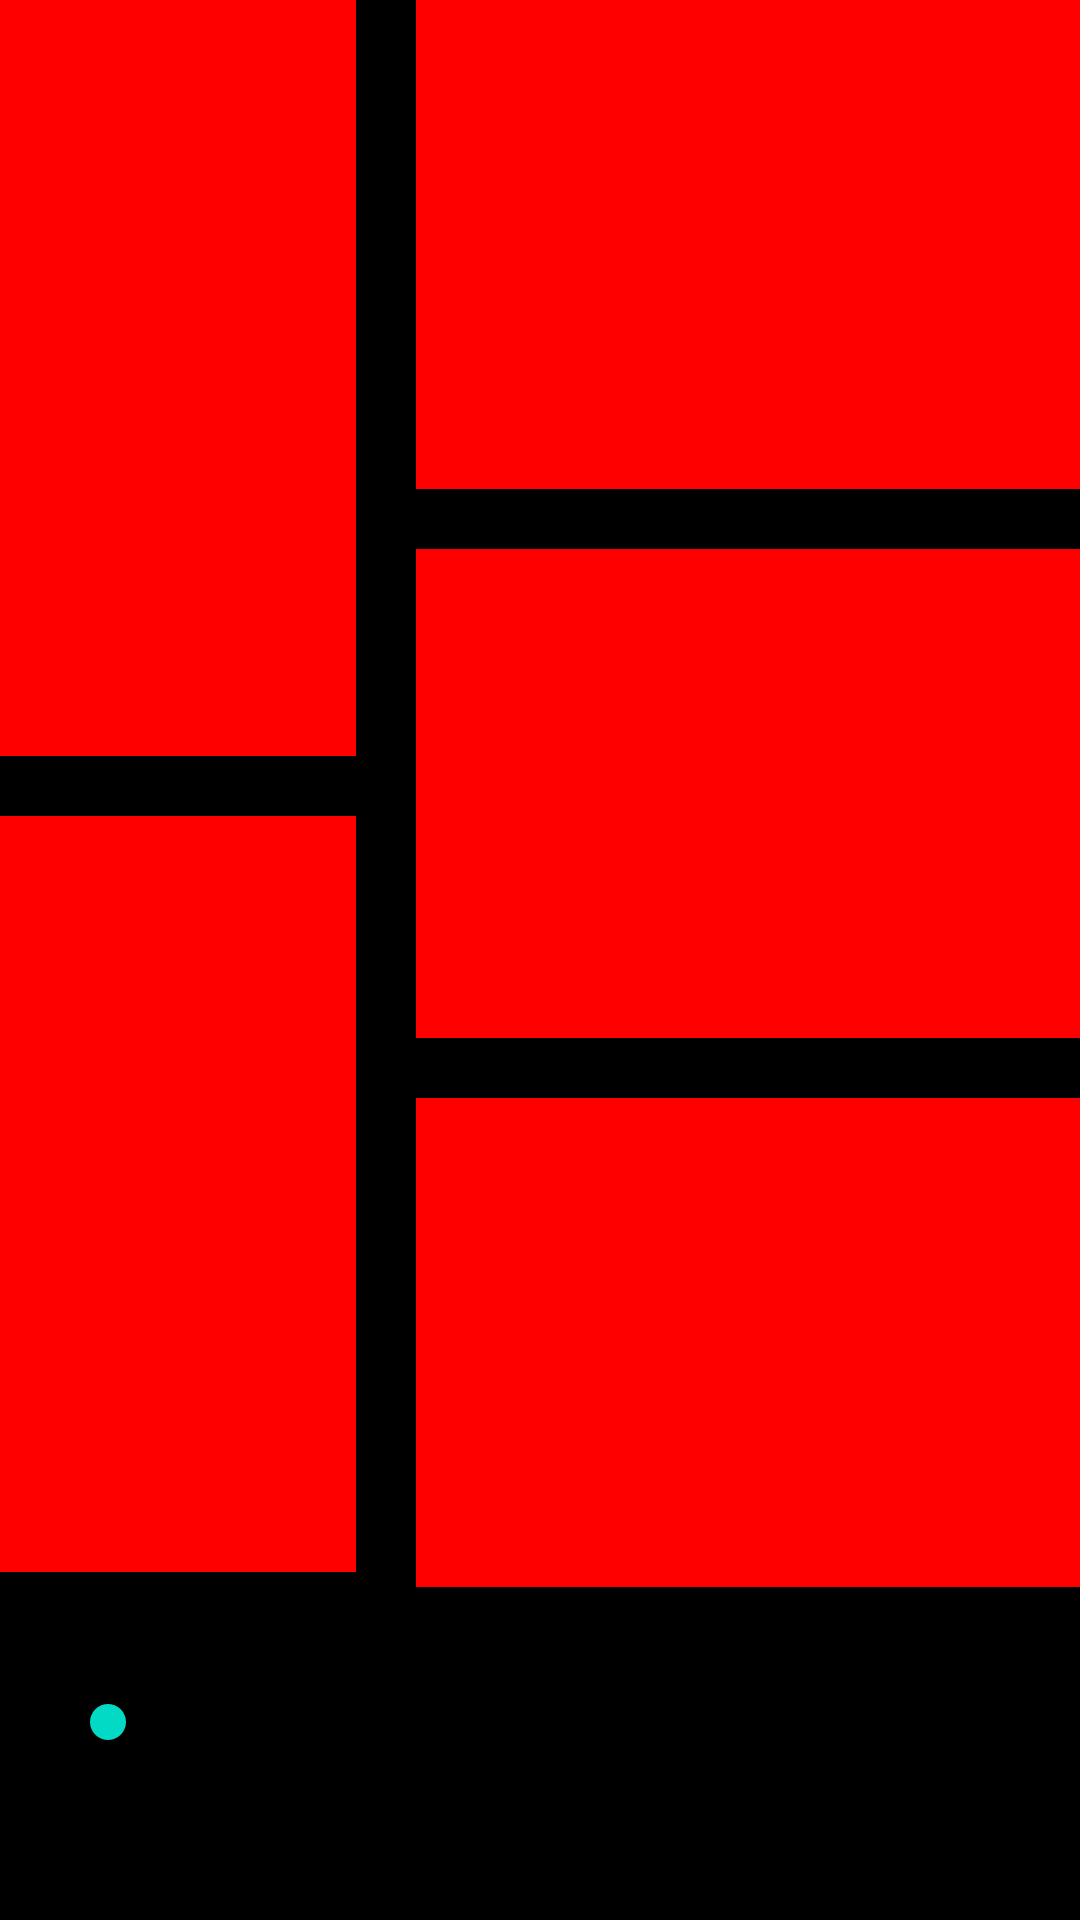

Layout XML and referenced resources for this Android screen:
<!-- AndroidManifest.xml: application theme Theme.Android_BaiTap1 -->
<!-- res/layout/relative_layout.xml -->
<?xml version="1.0" encoding="utf-8"?>
<LinearLayout xmlns:android="http://schemas.android.com/apk/res/android"
    android:layout_width="match_parent"
    android:layout_height="match_parent"
    android:orientation="vertical"
    android:background="@color/black">

    <RelativeLayout
        android:layout_width="match_parent"
        android:layout_height="wrap_content"
        >

        <include
            layout="@layout/textview"
            android:id="@+id/red"
            android:layout_width="0.8in"
            android:layout_height="1.7in"
            />
        <include
            layout="@layout/textview"
            android:id="@+id/blue"
            android:layout_width="0.8in"
            android:layout_height="1.7in"
            android:layout_below="@+id/red"
            android:layout_marginTop="20dp"
            />

        <include
            android:id="@+id/green"
            layout="@layout/textview"
            android:layout_width="match_parent"
            android:layout_height="1.1in"
            android:layout_marginLeft="20dp"
            android:layout_toRightOf="@+id/red" />
        <include
            layout="@layout/textview"
            android:id="@+id/yellow"
            android:layout_width="match_parent"
            android:layout_height="1.1in"
            android:layout_below="@+id/green"
            android:layout_toRightOf="@+id/red"
            android:layout_marginTop="20dp"
            android:layout_marginLeft="20dp"
            />
        <include
            layout="@layout/textview"
            android:id="@+id/white"
            android:layout_width="match_parent"
            android:layout_height="1.1in"
            android:layout_toRightOf="@+id/red"
            android:layout_below="@id/yellow"
            android:layout_marginTop="20dp"
            android:layout_marginLeft="20dp"
            />

    </RelativeLayout>

    <include
        layout="@layout/seekbar"
        />

</LinearLayout>
<!-- res/layout/textview.xml (included above) -->
<?xml version="1.0" encoding="utf-8"?>
<TextView xmlns:android="http://schemas.android.com/apk/res/android"
    android:layout_width="match_parent"
    android:layout_height="100dp"
    android:background="#FF0000"
    android:layout_marginBottom="10dp"
    android:id="@+id/tv">

</TextView>
<!-- res/layout/seekbar.xml (included above) -->
<?xml version="1.0" encoding="utf-8"?>
<SeekBar xmlns:android="http://schemas.android.com/apk/res/android"
    android:id="@+id/seekbar"
    android:layout_width="match_parent"
    android:layout_height="70dp"
    android:layout_marginLeft="20dp"
    android:layout_marginRight="20dp"
    android:outlineAmbientShadowColor="#683EFF"
    android:outlineSpotShadowColor="#683EFF"
    android:layout_marginTop="10dp">
</SeekBar>
<!-- resources referenced by this layout -->
<resources>
  <style name="Theme.Android_BaiTap1" parent="Theme.MaterialComponents.DayNight.DarkActionBar">
          
          <item name="colorPrimary">@color/purple_500</item>
          <item name="colorPrimaryVariant">@color/purple_700</item>
          <item name="colorOnPrimary">@color/white</item>
          
          <item name="colorSecondary">@color/teal_200</item>
          <item name="colorSecondaryVariant">@color/teal_700</item>
          <item name="colorOnSecondary">@color/black</item>
          
          <item name="android:statusBarColor" tools:targetApi="l">?attr/colorPrimaryVariant</item>
          
      </style>
  <!-- not gathered from this repository: default colours our renderer supplied (Android Studio template values) -->
  <color name="purple_500">#FF6200EE</color>
  <color name="purple_700">#FF3700B3</color>
  <color name="teal_200">#FF03DAC5</color>
  <color name="teal_700">#FF018786</color>
  <color name="black">#FF000000</color>
  <color name="white">#FFFFFFFF</color>
</resources>
